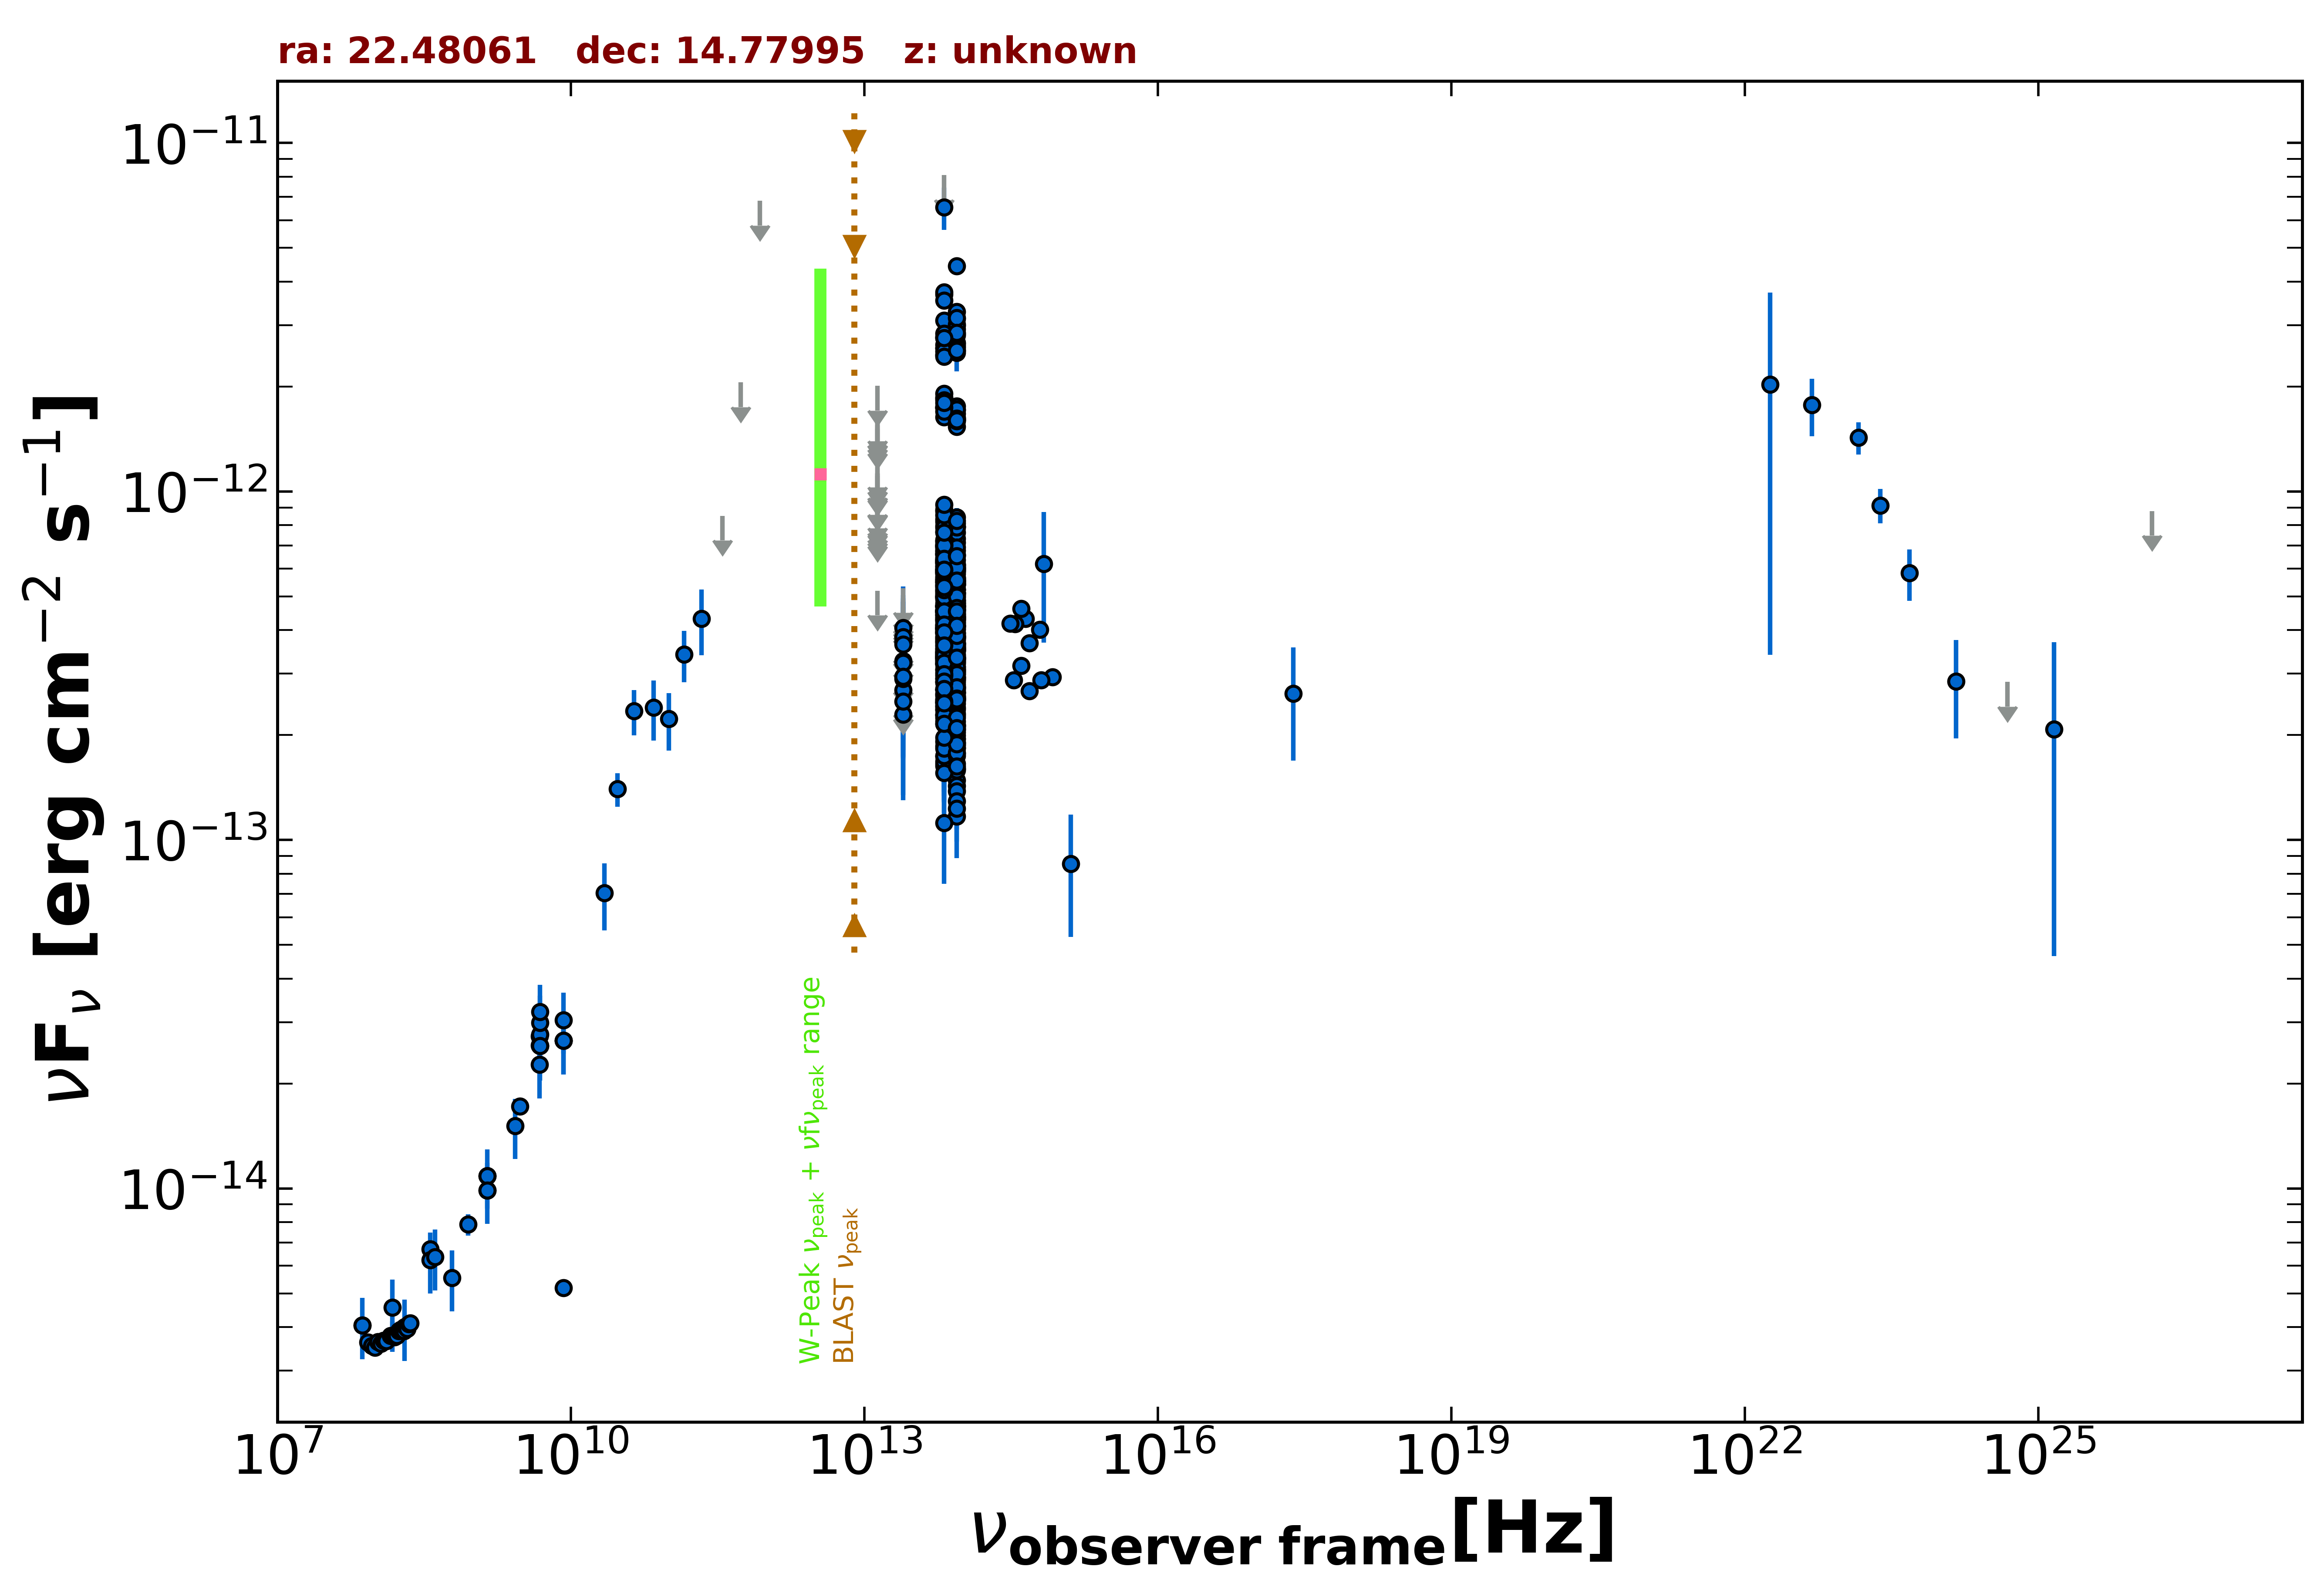

Values plotted in this chart, from the file beside it:
freq., flux, err_flux, MJD_start, MJD_end, flag, catalog, reference
1.400e+09, 1.085e-14, 3.850e-16, 55000, 55000, , NVSS, Condon et al. 1998  AJ  115  1693
8.870e+08, 7.884e-15, 5.570e-16, 55000, 55000, , RACS, Hale et al. 2021  PASA  38  e058
3.000e+09, 1.720e-14, 4.500e-17, 55000, 55000, , VLASSQL, Gordon et al. 2021  ApJS  255  30
2.418e+17, 2.631e-13, 9.400e-14, 55000, 55000, , RASS, Boller et al. 2016  A&A  103  1
1.500e+08, 3.780e-15, 3.785e-16, 55000, 55000, , TGSS150, Intema et al. 2017  A&A  598  A781
7.400e+07, 4.048e-15, 6.650e-17, 55000, 55000, , VLSSR, Lane et al. 2014  MNRAS  440 327
8.400e+09, 2.657e-14, 0.000e+00, 55000, 55000, , CRATES, Healey et al. 2007  ApJS  171  61
8.400e+09, 5.183e-15, 0.000e+00, 55000, 55000, , CRATES, Healey et al. 2007  ApJS  171  61
4.800e+09, 2.736e-14, 2.400e-15, 55000, 55000, , GB6, Gregory et al. 1996  ApJS  103  427
4.800e+09, 2.573e-14, 3.505e-15, 55000, 55000, , GB87, Gregory et al. 1992  VizieR  VIII/14/j20…
4.850e+09, 2.571e-14, 0.000e+00, 55000, 55000, , NORTH20, White and Becker  1992  ApJS  79  331
1.400e+09, 9.884e-15, 0.000e+00, 55000, 55000, , NORTH20, White and Becker  1992  ApJS  79  331
3.650e+08, 6.694e-15, 0.000e+00, 55000, 55000, , NORTH20, White and Becker  1992  ApJS  79  331
3.000e+10, 1.400e-13, 1.560e-14, 55000, 55000, , PCNT, The Planck Collaboration 2018  A&A  619 …
4.400e+10, 2.346e-13, 3.480e-14, 55000, 55000, , PCNT, The Planck Collaboration 2018  A&A  619 …
7.000e+10, 2.399e-13, 4.690e-14, 55000, 55000, , PCNT, The Planck Collaboration 2018  A&A  619 …
1.000e+11, 2.224e-13, 4.175e-14, 55000, 55000, , PCNT, The Planck Collaboration 2018  A&A  619 …
1.430e+11, 3.409e-13, 5.765e-14, 55000, 55000, , PCNT, The Planck Collaboration 2018  A&A  619 …
2.170e+11, 4.310e-13, 9.215e-14, 55000, 55000, , PCNT, The Planck Collaboration 2018  A&A  619 …
3.530e+11, 8.520e-13, 0.000e+00, 55000, 55000, UL, PCNT, The Planck Collaboration 2018  A&A  619 …
5.450e+11, 2.055e-12, 0.000e+00, 55000, 55000, UL, PCNT, The Planck Collaboration 2018  A&A  619 …
8.570e+11, 6.825e-12, 0.000e+00, 55000, 55000, UL, PCNT, The Planck Collaboration 2018  A&A  619 …
8.817e+13, 3.908e-13, 2.700e-15, 55000, 55000, , UNWISE, Schlafly et al. 2019  ApJS  240  30
6.517e+13, 4.024e-13, 4.000e-15, 55000, 55000, , UNWISE, Schlafly et al. 2019  ApJS  240  30
8.817e+13, 1.947e-13, 6.800e-15, 55000, 55000, , WISE, Wright et al. 2010  AJ  140  1868
6.517e+13, 2.284e-13, 9.250e-15, 55000, 55000, , WISE, Wright et al. 2010  AJ  140  1868
2.498e+13, 2.293e-13, 3.475e-14, 55000, 55000, , WISE, Wright et al. 2010  AJ  140  1868
1.363e+13, 5.195e-13, 0.000e+00, 55000, 55000, UL, WISE, Wright et al. 2010  AJ  140  1868
8.817e+13, 4.018e-13, 2.780e-14, 56861, 56861, , NEOWISE, Mainzer et al. 2014  ApJ  792  30
6.517e+13, 4.129e-13, 5.105e-14, 56861, 56861, , NEOWISE, Mainzer et al. 2014  ApJ  792  30
8.817e+13, 4.200e-13, 2.825e-14, 56861, 56861, , NEOWISE, Mainzer et al. 2014  ApJ  792  30
6.517e+13, 3.783e-13, 4.895e-14, 56861, 56861, , NEOWISE, Mainzer et al. 2014  ApJ  792  30
8.817e+13, 3.852e-13, 2.735e-14, 56861, 56861, , NEOWISE, Mainzer et al. 2014  ApJ  792  30
6.517e+13, 4.441e-13, 4.505e-14, 56861, 56861, , NEOWISE, Mainzer et al. 2014  ApJ  792  30
8.817e+13, 3.321e-13, 4.420e-14, 56861, 56861, , NEOWISE, Mainzer et al. 2014  ApJ  792  30
6.517e+13, 4.544e-13, 3.985e-14, 56861, 56861, , NEOWISE, Mainzer et al. 2014  ApJ  792  30
8.817e+13, 3.665e-13, 2.740e-14, 56861, 56861, , NEOWISE, Mainzer et al. 2014  ApJ  792  30
6.517e+13, 4.296e-13, 4.795e-14, 56861, 56861, , NEOWISE, Mainzer et al. 2014  ApJ  792  30
8.817e+13, 3.477e-13, 2.565e-14, 56861, 56861, , NEOWISE, Mainzer et al. 2014  ApJ  792  30
6.517e+13, 4.217e-13, 3.890e-14, 56861, 56861, , NEOWISE, Mainzer et al. 2014  ApJ  792  30
8.817e+13, 4.366e-13, 2.980e-14, 56861, 56861, , NEOWISE, Mainzer et al. 2014  ApJ  792  30
6.517e+13, 3.976e-13, 4.330e-14, 56861, 56861, , NEOWISE, Mainzer et al. 2014  ApJ  792  30
8.817e+13, 4.188e-13, 3.360e-14, 56861, 56861, , NEOWISE, Mainzer et al. 2014  ApJ  792  30
6.517e+13, 4.344e-13, 4.045e-14, 56861, 56861, , NEOWISE, Mainzer et al. 2014  ApJ  792  30
8.817e+13, 3.598e-13, 3.220e-14, 56861, 56861, , NEOWISE, Mainzer et al. 2014  ApJ  792  30
6.517e+13, 3.600e-13, 3.955e-14, 56861, 56861, , NEOWISE, Mainzer et al. 2014  ApJ  792  30
8.817e+13, 4.410e-13, 3.500e-14, 56861, 56861, , NEOWISE, Mainzer et al. 2014  ApJ  792  30
6.517e+13, 5.611e-13, 4.035e-14, 56861, 56861, , NEOWISE, Mainzer et al. 2014  ApJ  792  30
8.817e+13, 3.380e-13, 2.900e-14, 56862, 56862, , NEOWISE, Mainzer et al. 2014  ApJ  792  30
6.517e+13, 5.179e-13, 5.110e-14, 56862, 56862, , NEOWISE, Mainzer et al. 2014  ApJ  792  30
8.817e+13, 4.488e-13, 3.065e-14, 56861, 56861, , NEOWISE, Mainzer et al. 2014  ApJ  792  30
6.517e+13, 4.706e-13, 4.775e-14, 56861, 56861, , NEOWISE, Mainzer et al. 2014  ApJ  792  30
8.817e+13, 5.521e-13, 3.260e-14, 57223, 57223, , NEOWISE, Mainzer et al. 2014  ApJ  792  30
6.517e+13, 6.273e-13, 5.725e-14, 57223, 57223, , NEOWISE, Mainzer et al. 2014  ApJ  792  30
8.817e+13, 5.120e-13, 2.880e-14, 57223, 57223, , NEOWISE, Mainzer et al. 2014  ApJ  792  30
6.517e+13, 6.605e-13, 4.565e-14, 57223, 57223, , NEOWISE, Mainzer et al. 2014  ApJ  792  30
8.817e+13, 5.506e-13, 3.250e-14, 57223, 57223, , NEOWISE, Mainzer et al. 2014  ApJ  792  30
6.517e+13, 6.916e-13, 5.420e-14, 57223, 57223, , NEOWISE, Mainzer et al. 2014  ApJ  792  30
8.817e+13, 5.426e-13, 3.150e-14, 57223, 57223, , NEOWISE, Mainzer et al. 2014  ApJ  792  30
6.517e+13, 6.765e-13, 6.115e-14, 57223, 57223, , NEOWISE, Mainzer et al. 2014  ApJ  792  30
... 565 more rows
